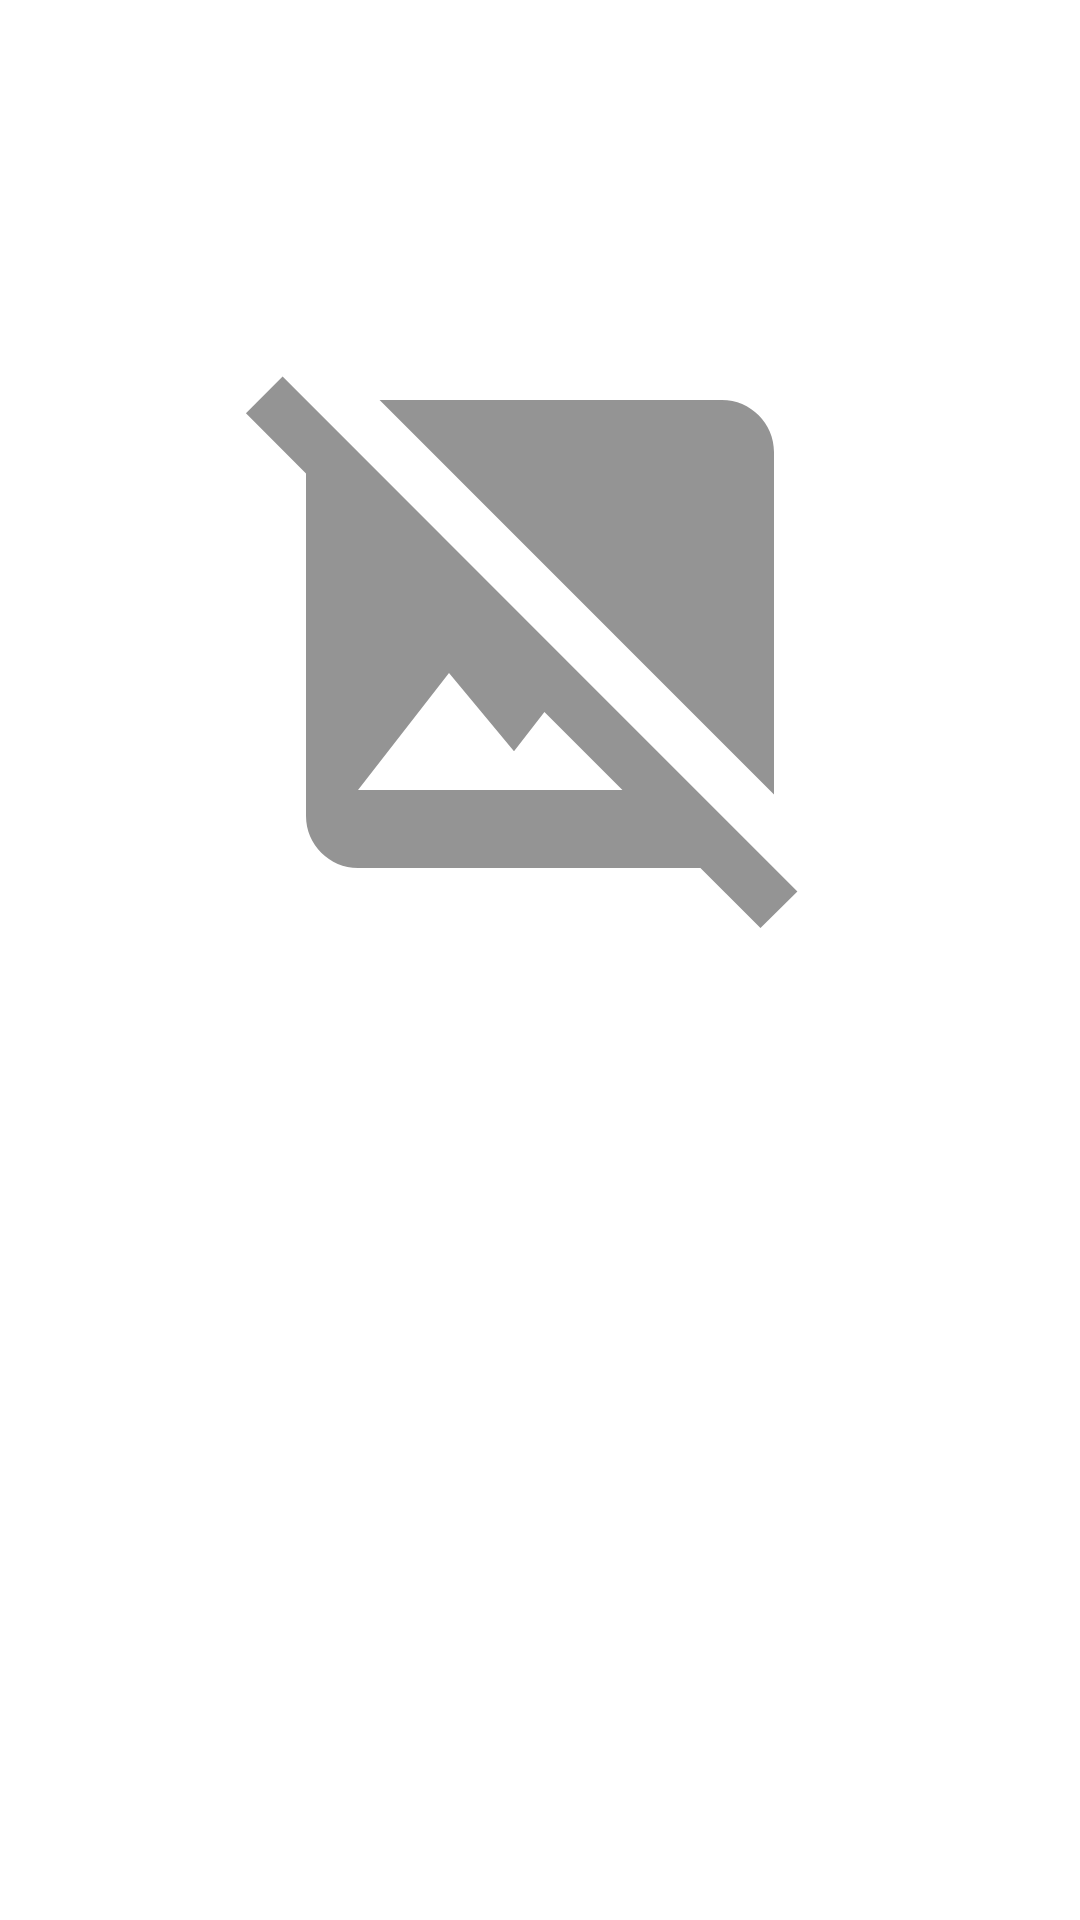

Here is an Android app screen rendered from its layout file. Give the layout XML and the strings, colors and styles it references.
<!-- AndroidManifest.xml: activity theme Theme.RssReader.NoActionBar -->
<!-- res/layout/fragment_rss_entry_details.xml -->
<?xml version="1.0" encoding="utf-8"?>

<androidx.constraintlayout.widget.ConstraintLayout xmlns:android="http://schemas.android.com/apk/res/android"
    xmlns:app="http://schemas.android.com/apk/res-auto"
    xmlns:tools="http://schemas.android.com/tools"
    android:id="@+id/new_rss_entry_details"
    android:layout_width="match_parent"
    android:layout_height="match_parent"
    app:layout_behavior="@string/appbar_scrolling_view_behavior"
    tools:context=".ui.rssentrydetails.RssEntryDetailsFragment">

    <ScrollView
        android:id="@+id/rssDetailsScrollView"
        android:layout_width="match_parent"
        android:layout_height="0dp"
        app:layout_constraintBottom_toBottomOf="parent"
        app:layout_constraintEnd_toEndOf="parent"
        app:layout_constraintStart_toStartOf="parent"
        app:layout_constraintTop_toTopOf="parent">

        <LinearLayout
            android:id="@+id/rssDetailsLinearLayout"
            android:layout_width="match_parent"
            android:layout_height="wrap_content"
            android:orientation="vertical">

            <androidx.constraintlayout.widget.ConstraintLayout
                android:id="@+id/rssDetailsConstraintLayout"
                android:layout_width="match_parent"
                android:layout_height="match_parent"
                android:layout_margin="16dp">

                <TextView
                    android:id="@+id/rssEntryDetailsTitle"
                    android:layout_width="wrap_content"
                    android:layout_height="wrap_content"
                    android:maxWidth="390dp"
                    android:singleLine="false"
                    android:textSize="24sp"
                    android:textStyle="bold"
                    app:layout_constraintStart_toStartOf="parent"
                    app:layout_constraintTop_toTopOf="parent" />

                <TextView
                    android:id="@+id/rssEntryDetailsDate"
                    android:layout_width="wrap_content"
                    android:layout_height="wrap_content"
                    android:layout_marginTop="8dp"
                    android:maxWidth="390dp"
                    app:layout_constraintStart_toStartOf="parent"
                    app:layout_constraintTop_toBottomOf="@+id/rssEntryDetailsTitle" />

                <ImageView
                    android:id="@+id/rss_entry_details_image"
                    android:layout_width="0dp"
                    android:layout_height="0dp"
                    android:layout_marginTop="32dp"
                    android:layout_marginBottom="16dp"
                    android:contentDescription="@string/rss_entry_image"
                    app:layout_constraintBottom_toTopOf="@+id/divider"
                    app:layout_constraintEnd_toEndOf="parent"
                    app:layout_constraintStart_toStartOf="parent"
                    app:layout_constraintTop_toBottomOf="@+id/rssEntryDetailsDate"
                    app:srcCompat="@drawable/ic_no_image" />

                <TextView
                    android:id="@+id/rssEntryDetailsDescription"
                    android:layout_width="wrap_content"
                    android:layout_height="wrap_content"
                    android:layout_marginTop="16dp"
                    android:maxWidth="390dp"
                    android:singleLine="false"
                    android:textSize="16sp"
                    app:layout_constraintStart_toStartOf="parent"
                    app:layout_constraintTop_toBottomOf="@+id/divider" />

                <TextView
                    android:id="@+id/rssEntryDetailsLink"
                    android:layout_width="wrap_content"
                    android:layout_height="wrap_content"
                    android:layout_marginTop="16dp"
                    android:autoLink="all"
                    android:maxWidth="390dp"
                    android:singleLine="false"
                    app:layout_constraintStart_toStartOf="parent"
                    app:layout_constraintTop_toBottomOf="@+id/rssEntryDetailsDescription" />

                <View
                    android:id="@+id/divider"
                    android:layout_width="0dp"
                    android:layout_height="wrap_content"
                    android:layout_marginTop="256dp"
                    android:background="?android:attr/listDivider"
                    android:visibility="invisible"
                    app:layout_constraintEnd_toEndOf="parent"
                    app:layout_constraintStart_toStartOf="parent"
                    app:layout_constraintTop_toBottomOf="@+id/rssEntryDetailsDate" />

            </androidx.constraintlayout.widget.ConstraintLayout>
        </LinearLayout>
    </ScrollView>

</androidx.constraintlayout.widget.ConstraintLayout>
<!-- resources referenced by this layout -->
<resources>
  <!-- drawable ic_no_image (drawable) -->
  <vector xmlns:android="http://schemas.android.com/apk/res/android"
      android:width="90dp"
      android:height="90dp"
      android:alpha="0.7"
      android:tint="?attr/colorControlNormal"
      android:viewportWidth="24"
      android:viewportHeight="24">
      <path
          android:fillColor="@android:color/white"
          android:pathData="M21.9,21.9l-8.49,-8.49l0,0L3.59,3.59l0,0L2.1,2.1L0.69,3.51L3,5.83V19c0,1.1 0.9,2 2,2h13.17l2.31,2.31L21.9,21.9zM5,18l3.5,-4.5l2.5,3.01L12.17,15l3,3H5zM21,18.17L5.83,3H19c1.1,0 2,0.9 2,2V18.17z" />
  </vector>
  <string name="rss_entry_image">Zdjęcie powiązane z wpisem RSS.</string>
  <style name="Theme.RssReader.NoActionBar">
          <item name="windowActionBar">false</item>
          <item name="windowNoTitle">true</item>
      </style>
</resources>
